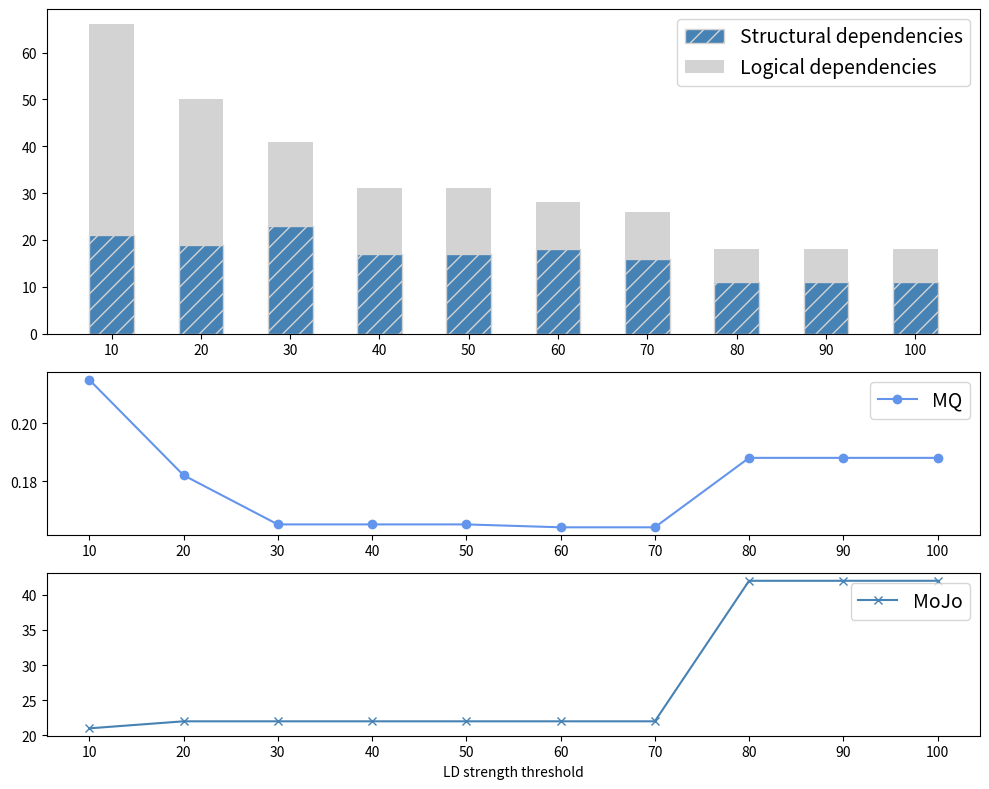

Source code (Python):
import matplotlib.pyplot as plt
import numpy as np


def create_combined_chart(arr1, arr2, arr3, arr4, output_file='combined_chart.png'):
    indices = np.arange(len(arr1))
    bar_width = 0.5
    x_labels = np.arange(10, 110, 10)

    arr1_new = np.array(arr1) - np.array(arr2)

    fig = plt.figure(figsize=(10, 8))
    gs = fig.add_gridspec(3, 1, height_ratios=[2, 1, 1])

    ax1 = fig.add_subplot(gs[0, 0])
    bars1 = ax1.bar(indices, arr2, bar_width, label='Structural dependencies', color='steelblue', edgecolor='lightgray', hatch='//')
    bars2 = ax1.bar(indices, arr1_new, bar_width, bottom=arr2, label='Logical dependencies', color='lightgray')

    ax1.set_xticks(indices)
    ax1.set_xticklabels(x_labels)
    ax1.legend(loc='upper right', fontsize=14)

    ax2 = fig.add_subplot(gs[1, 0])
    ax2.plot(x_labels, arr3, label='MQ', marker='o', color='cornflowerblue')
    ax2.set_xticks(x_labels)
    ax2.legend(loc='upper right', fontsize=14)

    ax3 = fig.add_subplot(gs[2, 0])
    ax3.plot(x_labels, arr4, label='MoJo', marker='x', color='steelblue')
    ax3.set_xticks(x_labels)
    ax3.set_xlabel('LD strength threshold')
    ax3.legend(loc='upper right', fontsize=14)

    plt.subplots_adjust(hspace=0.5)
    fig.tight_layout()

    plt.savefig(output_file)
    plt.show()


'''
For Ant
arr1 = [320, 215, 174, 152, 138, 120, 106, 92, 79, 64]
arr2 = [116, 85, 72, 64, 61, 57, 51, 44, 36, 28]
arr3 = [0.144, 0.116, 0.126, 0.124, 0.121, 0.124, 0.115, 0.115, 0.114, 0.103]
arr4 = [178, 215, 207, 208, 210, 187, 210, 210, 210, 205]


Catalina
arr1 = [406, 303, 249, 208, 198, 177, 164, 127, 116, 110]
arr2 = [91, 94, 81, 72, 70, 65, 61, 51, 44, 42]
arr3 = [0.255, 0.265, 0.253, 0.243, 0.248, 0.237, 0.232, 0.225, 0.222, 0.222]
arr4 = [71, 81, 88, 89, 91, 87, 92, 95, 90, 90]


Hibernate
arr1 = [1450, 1325, 1222, 915, 900, 848, 459, 450, 432, 356]
arr2 = [225, 249, 238, 218, 226, 215, 155, 166, 159, 136]
arr3 = [0.124, 0.144, 0.149, 0.131, 0.14, 0.113, 0.105, 0.093, 0.093, 0.067]
arr4 = [1842, 1868, 1870, 1859, 1913, 1913, 1917, 1924, 1924, 1924]
'''
arr1 = [66, 50, 41, 31, 31, 28, 26, 18, 18, 18]
arr2 = [21, 19, 23, 17, 17, 18, 16, 11, 11, 11]
arr3 = [0.215, 0.182, 0.165, 0.165, 0.165, 0.164, 0.164, 0.188, 0.188, 0.188]
arr4 = [21, 22, 22, 22, 22, 22, 22, 42, 42, 42]

create_combined_chart(arr1, arr2, arr3, arr4)
